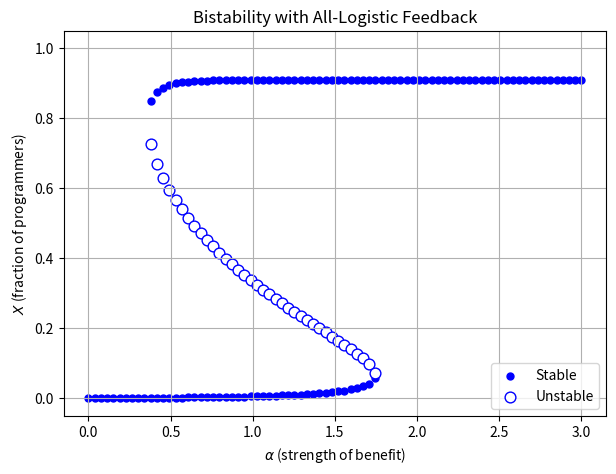
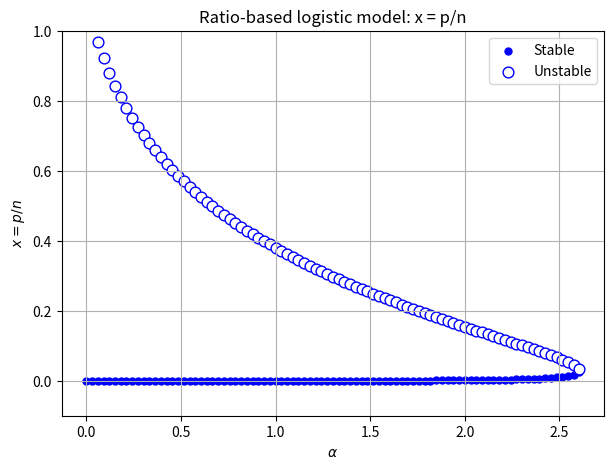

The matplotlib source for these figures, in order:
import numpy as np
import matplotlib.pyplot as plt
from scipy.optimize import root_scalar

# ------------------------------------------------
# 1) Global parameters
# ------------------------------------------------


# outflow: programmer (graduation) rate
nu_p   = 0.1 

# steepness in the benefit and cost logistic
k_ben  = k_cost = 3.0     

# midpoint for benefit and cost logistic
# when we increase midpoints together, we expand on the right.
# that is, the pitch of the logistic curve becomes steeper.
x0_ben = x0_cost = 0.5  

 # steepness of activation; almost a step function at this point
kphi = 20.0

# Creates hysteresis when negative kcost
# But stuck between 0.2 and 0.8

# nu_p   = 0.3      # outflow: programmer (graduation) rate
# k_ben  = 25.0     # steepness in the benefit logistic
# x0_ben = 0.50     # midpoint for benefit logistic
# k_cost = 10.0     # steepness in the cost logistic
# x0_cost= 0.5      # midpoint for cost logistic
# kphi = 10.0
# b = 0.26   # so that even at X=0 there's some small benefit

# Sweep over benefit strength alpha
alpha_values = np.linspace(0.0, 3.0, 80)
x_grid       = np.linspace(0., 1., 51)

# ------------------------------------------------
# 2) Define logistic-based functions
# ------------------------------------------------

def benefit(X, alpha):
    """
    A steep logistic 'benefit' function:
      s(X, alpha) = alpha * [1 / (1 + exp(-k_ben * (X - x0_ben)))]
    - alpha scales the overall magnitude
    - k_ben controls steepness
    - x0_ben is the midpoint
    """
    # return alpha * (1.0 / (1.0 + np.exp(-k_ben*(X - x0_ben))))
    return alpha * (1.0 / (1.0 + np.exp(-k_ben*(X - x0_ben))))

def cost(X):
    """
    A steep logistic 'cost':
      c(X) = 1.0 / (1 + exp( -k_cost * (X - x0_cost) ))
    By default, near X=0, cost ~ 1, and near X=1, cost ~ 0,
    but you can flip signs if you want the opposite.
    """
    # return 1.0 / (1.0 + np.exp(-k_cost*(X - x0_cost)))
    # flipped exponent so cost is near 0 at X=1
    # Creates a lower stable branch well below 0.2–0.3 for certain α.
    # An upper stable branch that can reach ≈0.9 or higher, depending on outflow vs. net benefit.
    return 1.0 / (1.0 + np.exp(k_cost*(X - x0_cost)))


def phi(z, steep=kphi):
    return 1.0 / (1.0 + np.exp(-steep*z))


# ------------------------------------------------
# 3) The ODE: dX/dt = Inflow - Outflow
# ------------------------------------------------

def dX_dt(X, alpha):
    """
    dX/dt = (1 - X)*Inflow - nu_p * X, where
      Inflow = phi( s_logistic(X, alpha) - c_logistic(X) )
    A standard 'mass-action' factor (1 - X) ensures we can't exceed 100% programmers.
    """
    net_benefit = benefit(X, alpha) - cost(X)  # can be + or -
    inflow = phi(net_benefit, steep=12.0)               # strongly saturating if net_benefit > 0
    return (1.0 - X)*inflow - nu_p*X

def dX_dt_derivative(X, alpha, eps=1e-8):
    """
    Numerically approximate partial derivative of dX_dt w.r.t X, used for stability check.
    """
    return (dX_dt(X+eps, alpha) - dX_dt(X-eps, alpha)) / (2.0*eps)

# ------------------------------------------------
# 4) Find equilibria by bracket search + check stability
# ------------------------------------------------
stable_alpha   = []
stable_X       = []
unstable_alpha = []
unstable_X     = []

for a in alpha_values:
    eq_solutions = []
    # bracket search
    for i in range(len(x_grid)-1):
        xlo = x_grid[i]
        xhi = x_grid[i+1]
        f_lo = dX_dt(xlo, a)
        f_hi = dX_dt(xhi, a)
        if f_lo * f_hi > 0:
            continue
        try:
            sol = root_scalar(lambda x: dX_dt(x, a), bracket=[xlo, xhi], method='brentq')
            if sol.converged:
                x_star = sol.root
                # Deduplicate solutions if they're too close
                if not any(abs(x_star - s) < 1e-4 for s in eq_solutions):
                    eq_solutions.append(x_star)
        except:
            pass
    
    # For each equilibrium, check stability
    for x_star in eq_solutions:
        df = dX_dt_derivative(x_star, a)
        if df < 0:
            # stable
            stable_alpha.append(a)
            stable_X.append(x_star)
        else:
            # unstable
            unstable_alpha.append(a)
            unstable_X.append(x_star)

# ------------------------------------------------
# 5) Plot the bifurcation diagram
# ------------------------------------------------
plt.figure(figsize=(7,5))
plt.scatter(stable_alpha,   stable_X,   color='blue',  s=25, label='Stable')
plt.scatter(unstable_alpha, unstable_X, facecolors='white',
            edgecolors='blue', s=60, label='Unstable')
plt.ylim(-0.05, 1.05)
plt.xlabel(r'$\alpha$ (strength of benefit)')
plt.ylabel(r'$X$ (fraction of programmers)')
plt.title("Bistability with All-Logistic Feedback")
plt.grid(True)
plt.legend()
# plt.savefig("hysteresis-mf.pdf")
plt.show()


# ------------------------------------------------
# BACK TO RATIO OF PROGRAMMERS 
# ------------------------------------------------

import numpy as np
import matplotlib.pyplot as plt
from scipy.optimize import root_scalar

# ------------------------------
# Global parameters
# ------------------------------

nu_p   = 0.1      # outflow rate
k_ben  = 3.0
k_cost = 3.0
x0_ben = 0.5
x0_cost= 0.5
k_phi  = 20.0     # activation steepness

# We'll sweep over alpha
alpha_values = np.linspace(0, 3, 100)

# Domain for x in bracket searching:
# ratio x = p/n can in principle go from 0..∞
# We'll bracket search from near zero to some large number (like 5).
x_search = np.linspace(0, 5, 200)

def benefit(x, alpha):
    """Benefit = alpha * logistic( x - x0_ben )"""
    return alpha / (1.0 + np.exp(-k_ben*(x - x0_ben)))

def cost(x):
    """Cost = logistic( x - x0_cost ), but 'flipped' so cost is near 1 if x<<x0"""
    return 1.0 / (1.0 + np.exp(k_cost*(x - x0_cost)))

def phi(z, slope=k_phi):
    """Activation from net benefit"""
    return 1.0 / (1.0 + np.exp(-slope*z))

def dX_dt(x, alpha):
    """
    dx/dt = (1 + x)*phi( benefit(x) - cost(x) ) - nu_p*x
    If x=0 => no programmers => ratio can't grow unless net benefit>0
    If x is huge => nearly all programmers => might saturate
    """
    net = benefit(x, alpha) - cost(x)
    inflow = phi(net, slope=k_phi)
    return (1 + x)*inflow - nu_p*x

def stability(x, alpha, eps=1e-6):
    """Check the sign of derivative of dX_dt wrt x."""
    val1 = dX_dt(x+eps, alpha)
    val2 = dX_dt(x-eps, alpha)
    return (val1 - val2)/(2*eps)

stable_branches   = []
unstable_branches = []

for a in alpha_values:
    eq_points = []
    # bracket search in x in [0..5]
    for i in range(len(x_search)-1):
        xlo = x_search[i]
        xhi = x_search[i+1]
        f_lo, f_hi = dX_dt(xlo,a), dX_dt(xhi,a)
        if f_lo*f_hi>0: 
            continue
        sol = root_scalar(lambda xx: dX_dt(xx,a),
                          bracket=[xlo,xhi], method='brentq')
        if sol.converged:
            x_star = sol.root
            # deduplicate
            if not any(abs(x_star - s)<1e-3 for s in eq_points):
                eq_points.append(x_star)
    # classify stability
    for x_star in eq_points:
        dF = stability(x_star, a)
        if dF<0:
            stable_branches.append( (a, x_star) )
        else:
            unstable_branches.append( (a, x_star) )

# Plot
stable_alpha   = [pt[0] for pt in stable_branches]
stable_x       = [pt[1] for pt in stable_branches]
unstable_alpha = [pt[0] for pt in unstable_branches]
unstable_x     = [pt[1] for pt in unstable_branches]

plt.figure(figsize=(7,5))
plt.scatter(stable_alpha, stable_x, color='blue', s=25, label='Stable')
plt.scatter(unstable_alpha, unstable_x, facecolors='white', edgecolors='blue',
            s=60, label='Unstable')
plt.xlabel(r'$\alpha$')
plt.ylabel(r'$x = p/n$')
plt.ylim(-0.1,1)
plt.title("Ratio-based logistic model: x = p/n")
plt.grid(True)
plt.legend()
plt.show()






# ------------------------------------------------
# WITH NON-PROGS COMING IN 
# ------------------------------------------------





# import numpy as np
# import matplotlib.pyplot as plt
# from math import exp
# from scipy.integrate import solve_ivp

# # ------------------------------
# # 1) Parameter definitions
# # ------------------------------


# nu_p  = 0.1   # outflow of programmers
# mu    = 0.02   # birth/turnover rate => inflow of non-progs
# alpha = 5.0   # overall strength of benefit
# k     = 3.0  # slope for logistic
# x0    = 0.5   # midpoint of logistic
# kphi  = 20.0  # slope for netBenefit->inflow

# # ------------------------------
# # 2) Cost & benefit
# # ------------------------------
# def cost(X):
#     # logistic, near 1 at X=0, near 0 at X=1
#     return 1.0 / (1.0 + exp(+k*(X - x0)))

# def benefit(X, alpha):
#     # logistic, near 0 at X=0, near alpha at X=1
#     return alpha / (1.0 + exp(-k*(X - x0)))

# def phi(netB):
#     # map netBenefit -> [0..1]
#     return 1.0/(1.0 + exp(-kphi*netB))

# # ------------------------------
# # 3) The ODE: dX/dt
# # ------------------------------
# def dX_dt(t, X):
#     # net benefit
#     netB = benefit(X, alpha) - cost(X)
#     # fraction who adopt
#     adopt_rate = phi(netB)
    
#     # dX/dt = inflow - outflow - turnover
#     return (1 - X)*adopt_rate - nu_p*X - mu*X

# # ------------------------------
# # 4) Solve for a single alpha
# # ------------------------------
# t_span = (0, 200)
# X0 = 0.3   # initial fraction of programmers
# sol = solve_ivp(dX_dt, t_span, [X0], max_step=0.1, dense_output=True)

# t_vals = np.linspace(t_span[0], t_span[1], 25)
# X_vals = sol.sol(t_vals)[0]

# plt.plot(t_vals, X_vals, label="X(t)")
# plt.title("ODE with inflow of non-progs (mu={})".format(mu))
# plt.xlabel("Time")
# plt.ylabel("Programmer fraction, X")
# plt.grid(True)
# plt.ylim(-0.05,1.05)
# plt.legend()
# plt.show()
